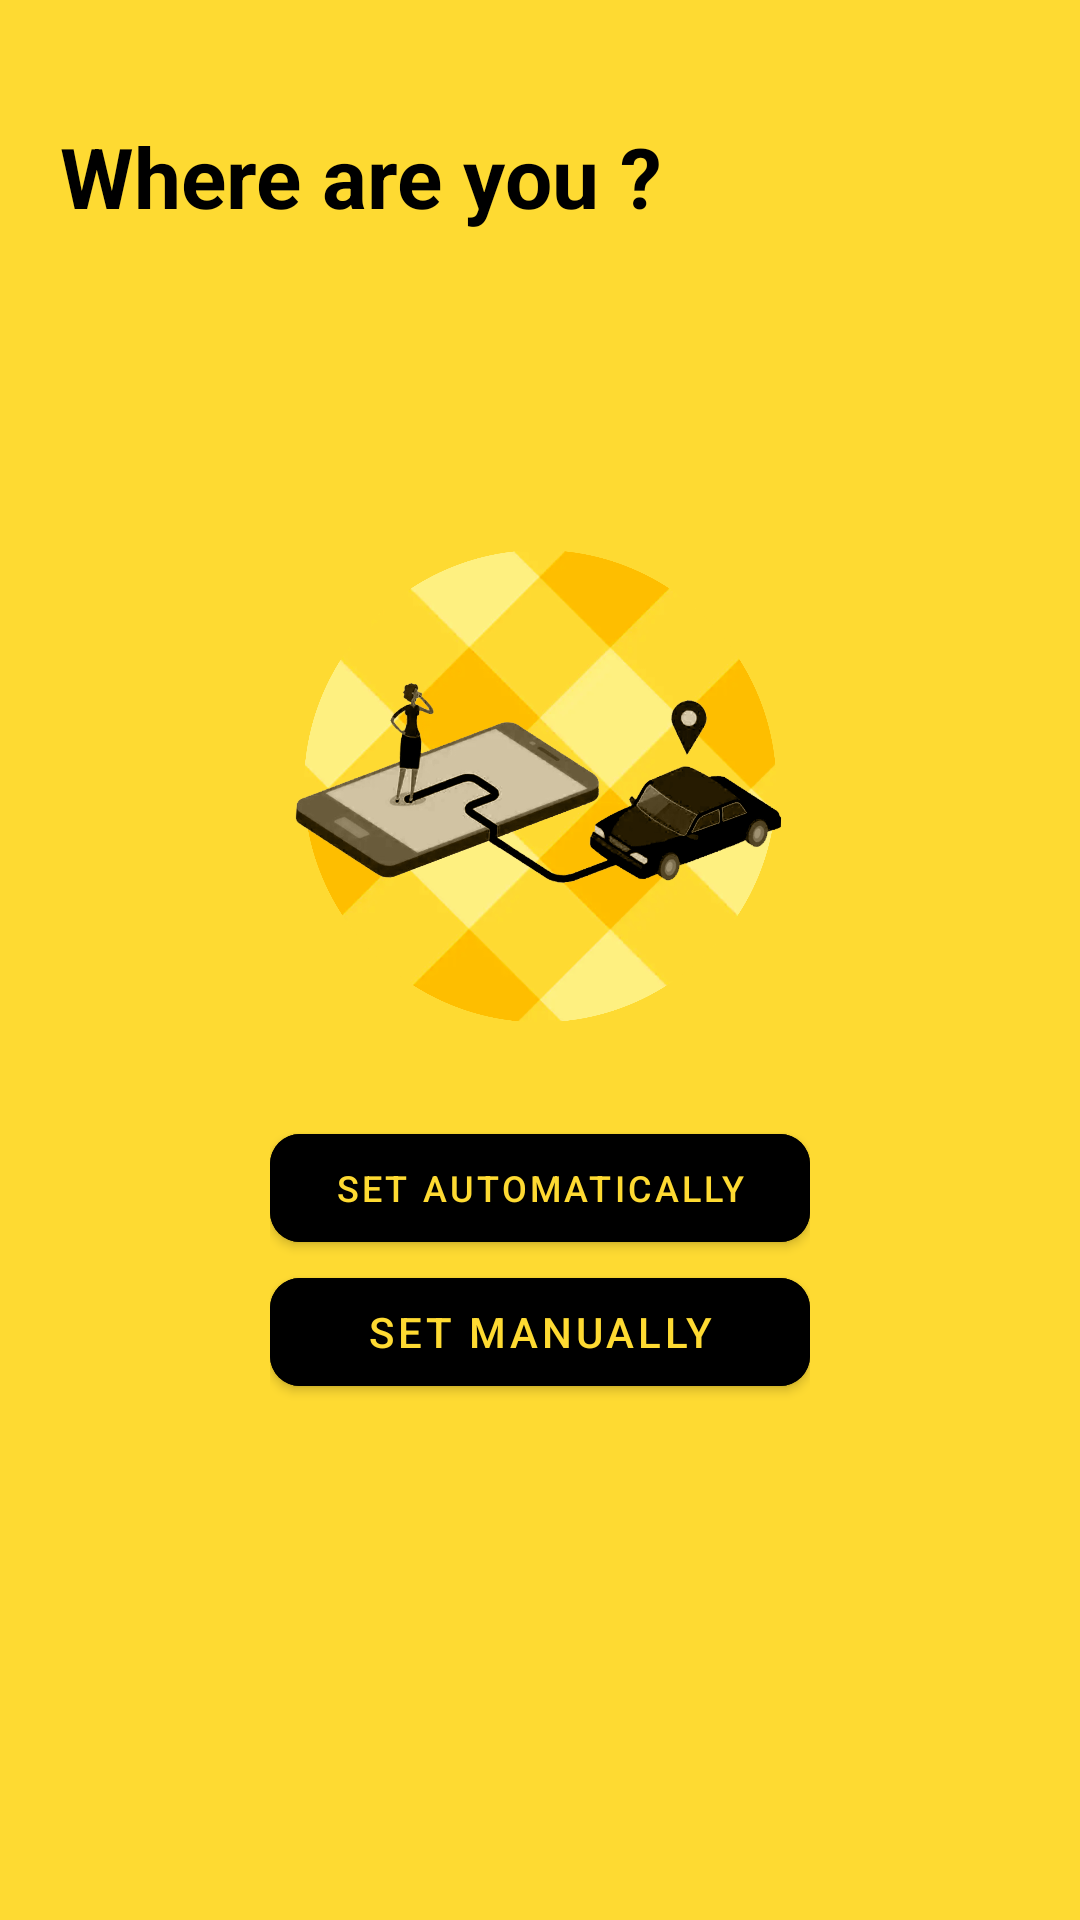

Write the Android layout XML for this screen, with the resource values it uses.
<!-- AndroidManifest.xml: application theme Theme.NaturalSignApp -->
<!-- res/layout/activity_select_eng_location.xml -->
<?xml version="1.0" encoding="utf-8"?>
<RelativeLayout
xmlns:android="http://schemas.android.com/apk/res/android"
xmlns:app="http://schemas.android.com/apk/res-auto"
xmlns:tools="http://schemas.android.com/tools"
android:layout_width="match_parent"
android:layout_height="match_parent"
android:background="@color/app_bg"
tools:context=".screens.SelectEngLocation">

    <TextView
        android:layout_width="wrap_content"
        android:layout_height="wrap_content"
        android:layout_alignParentStart="true"
        android:layout_alignParentTop="true"
        android:layout_marginStart="20dp"
        android:layout_marginTop="40dp"
        android:text="Where are you ?"
        android:textColor="@color/black"
        android:textSize="28sp"
        android:textStyle="bold" />
<LinearLayout
    android:layout_width="wrap_content"
    android:layout_height="wrap_content"
    android:orientation="vertical"
    android:layout_centerInParent="true">
    <ImageView
        android:id="@+id/imageView"
        android:layout_width="180dp"
        android:layout_height="180dp"
        android:src="@drawable/pick_up"/>
    <com.google.android.material.button.MaterialButton
        android:id="@+id/auto_btn"
        android:layout_width="match_parent"
        android:layout_height="wrap_content"
        android:backgroundTint="@color/black"
        android:layout_marginTop="20dp"
        android:textSize="12sp"
        android:text="@string/set_automatically"
        app:cornerRadius="10dp"
        android:textColor="@color/app_bg"/>
    <com.google.android.material.button.MaterialButton
        android:id="@+id/manual_btn"
        android:layout_width="match_parent"
        android:layout_height="wrap_content"
        android:backgroundTint="@color/black"
        android:text="@string/set_manually"
        app:cornerRadius="10dp"
        android:textColor="@color/app_bg"/>
</LinearLayout>


</RelativeLayout>
<!-- resources referenced by this layout -->
<resources>
  <color name="app_bg">#FEDA32</color>
  <color name="black">#FF000000</color>
  <!-- drawable pick_up: png bitmap (drawable, 785748 bytes) -->
  <string name="set_automatically">Set Automatically</string>
  <string name="set_manually">Set Manually</string>
  <style name="Theme.NaturalSignApp" parent="Theme.MaterialComponents.DayNight.NoActionBar">
          
          <item name="colorPrimary">@color/purple_500</item>
          <item name="colorPrimaryVariant">@color/purple_700</item>
          <item name="colorOnPrimary">@color/white</item>
          
          <item name="colorSecondary">@color/teal_200</item>
          <item name="colorSecondaryVariant">@color/teal_700</item>
          <item name="colorOnSecondary">@color/black</item>
          
          <item name="android:statusBarColor" tools:targetApi="l">@color/black</item>
          
      </style>
  <color name="purple_500">#FF6200EE</color>
  <color name="purple_700">#FF3700B3</color>
  <color name="white">#FFFFFFFF</color>
  <color name="teal_200">#FF03DAC5</color>
  <color name="teal_700">#FF018786</color>
</resources>
